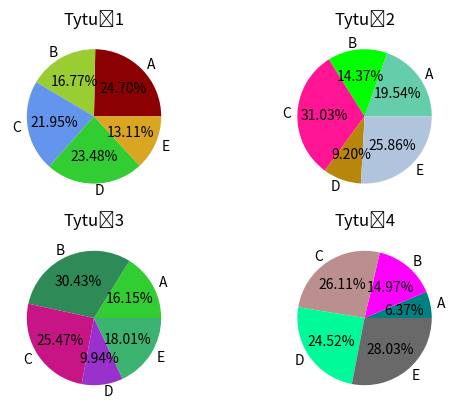

The script that saved this image:
import numpy as np
import pandas as pd
import matplotlib.pyplot as plt
from matplotlib import cm
from matplotlib.ticker import LinearLocator, FormatStrFormatter
from mpl_toolkits.mplot3d.axes3d import get_test_data
import seaborn as sns

nazwa = ['A', 'B', 'C', 'D', 'E']
wartosci1 = [2470, 1677, 2195, 2348, 1311]
wartosci2 = [1954, 1437, 3103, 920, 2586]
wartosci3 = [1615, 3043, 2547, 994, 1801]
wartosci4 = [637, 1497, 2611, 2452, 2803]
colors1 = ['darkred', 'yellowgreen', 'cornflowerblue', 'limegreen', 'goldenrod']
colors2 = ['mediumaquamarine', 'lime', 'deeppink', 'darkgoldenrod', 'lightsteelblue']
colors3 = ['limegreen', 'seagreen', 'mediumvioletred', 'darkorchid', 'mediumseagreen']
colors4 = ['teal', 'magenta', 'rosybrown', 'mediumspringgreen', 'dimgray']
plt.subplot(221)
plt.pie(wartosci1, labels=nazwa, autopct=lambda pct: "{:.2f}%".format(pct), colors=colors1, startangle=0)
plt.title('Tytuł1')
plt.subplot(222)
plt.pie(wartosci2, labels=nazwa, autopct=lambda pct: "{:.2f}%".format(pct), colors=colors2, startangle=0)
plt.title('Tytuł2')
plt.subplot(223)
plt.pie(wartosci3, labels=nazwa, autopct=lambda pct: "{:.2f}%".format(pct), colors=colors3, startangle=0)
plt.title('Tytuł3')
plt.subplot(224)
plt.pie(wartosci4, labels=nazwa, autopct=lambda pct: "{:.2f}%".format(pct), colors=colors4, startangle=0)
plt.title('Tytuł4')

plt.savefig('obraz33.png')
plt.show()